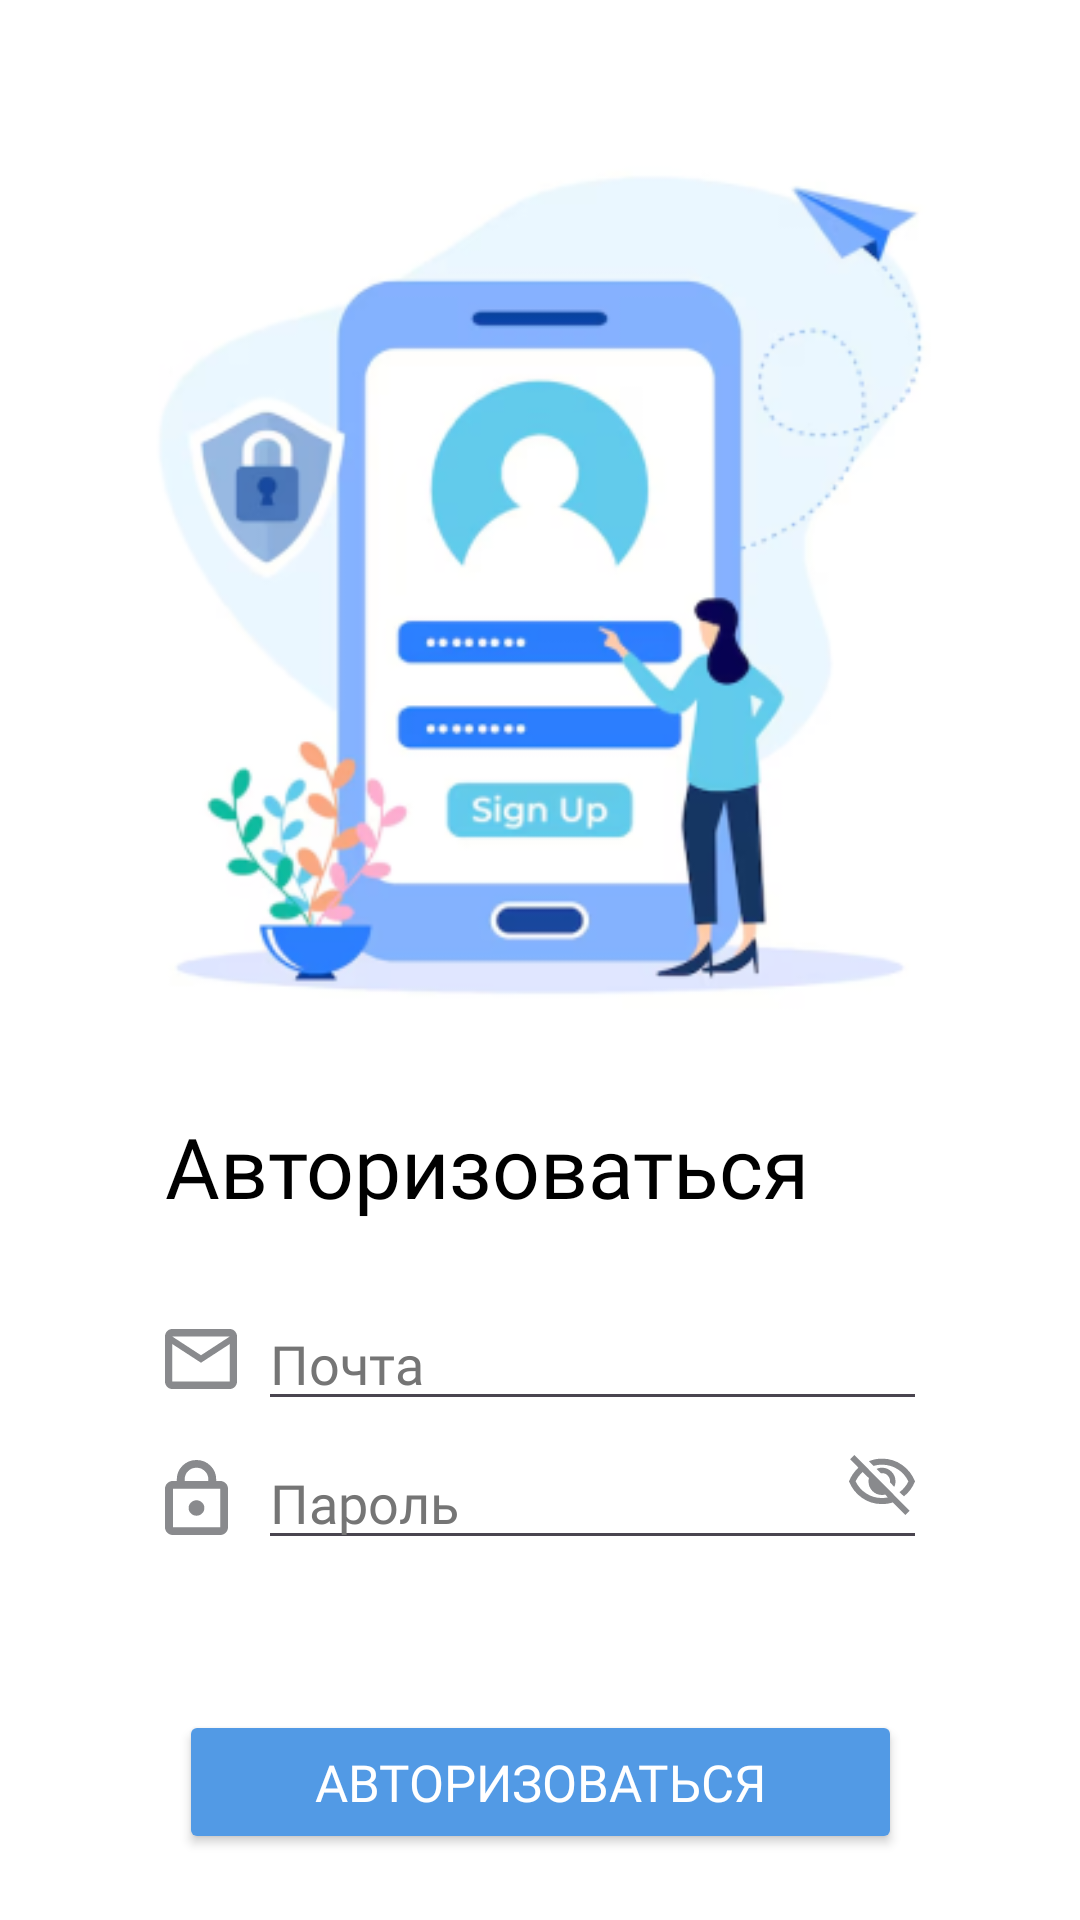

Here is an Android app screen rendered from its layout file. Give the layout XML and the strings, colors and styles it references.
<!-- AndroidManifest.xml: application theme Theme.VG -->
<!-- res/layout/activity_login.xml -->
<?xml version="1.0" encoding="utf-8"?>
<androidx.constraintlayout.widget.ConstraintLayout xmlns:android="http://schemas.android.com/apk/res/android"
    xmlns:app="http://schemas.android.com/apk/res-auto"
    xmlns:tools="http://schemas.android.com/tools"
    android:id="@+id/main"
    android:layout_width="match_parent"
    android:layout_height="match_parent"
    android:background="@color/white"
    tools:context=".screens.entrance.LoginActivity">

    <ImageView
        android:id="@+id/im_login"
        android:layout_width="300dp"
        android:layout_height="300dp"
        app:srcCompat="@drawable/im_login"
        android:layout_marginTop="45dp"
        android:background="@android:color/transparent"
        app:layout_constraintEnd_toEndOf="parent"
        app:layout_constraintStart_toStartOf="parent"
        app:layout_constraintTop_toTopOf="parent"
        android:clickable="false"/>

    <TextView
        android:id="@+id/tv_login"
        style="@style/textSeamyBold"
        android:layout_width="wrap_content"
        android:layout_height="wrap_content"
        android:layout_marginStart="55dp"
        android:layout_marginTop="25dp"
        android:clickable="false"
        android:text="@string/login"
        app:layout_constraintStart_toStartOf="parent"
        app:layout_constraintTop_toBottomOf="@+id/im_login" />

    <LinearLayout
        android:id="@+id/linearLayout"
        android:layout_width="match_parent"
        android:layout_height="wrap_content"
        android:layout_marginHorizontal="55dp"
        android:layout_marginTop="25dp"
        android:orientation="vertical"
        app:layout_constraintEnd_toEndOf="parent"
        app:layout_constraintStart_toStartOf="parent"
        app:layout_constraintTop_toBottomOf="@+id/tv_login">

        <LinearLayout
            android:layout_width="wrap_content"
            android:layout_height="wrap_content">
            <ImageView
                android:layout_width="wrap_content"
                android:layout_height="wrap_content"
                android:layout_gravity="center"
                android:clickable="false"
                android:background="@drawable/vc_mail" />
            <EditText
                android:id="@+id/et_login_email"
                android:layout_width="270dp"
                android:layout_height="wrap_content"
                android:fontFamily="@font/readex_pro"
                android:hint="@string/email"
                android:layout_marginStart="7dp"
                android:textColorHint="#757575"
                android:inputType="text"
                android:textColor="@color/black"
                tools:ignore="TextFields" />
        </LinearLayout>

        <LinearLayout
            android:layout_width="wrap_content"
            android:layout_height="wrap_content"
            android:layout_marginTop="5dp">
            <ImageView
                android:layout_width="wrap_content"
                android:layout_height="wrap_content"
                android:layout_gravity="center"
                android:autofillHints=""
                android:clickable="false"
                android:background="@drawable/vc_lock" />
            <FrameLayout
                android:layout_width="wrap_content"
                android:layout_height="wrap_content">
                <EditText
                    android:id="@+id/et_login_password"
                    android:layout_width="270dp"
                    android:layout_height="wrap_content"
                    android:layout_marginStart="10dp"
                    android:paddingEnd="25dp"
                    android:autofillHints=""
                    android:fontFamily="@font/readex_pro"
                    android:hint="@string/password"
                    android:inputType="text"
                    android:textColor="@color/black"
                    android:textColorHint="#757575"
                    tools:ignore="TextFields" />
                <ImageButton
                    android:id="@+id/ib_login_eye"
                    android:layout_width="wrap_content"
                    android:layout_height="wrap_content"
                    android:layout_gravity="right|bottom"
                    android:layout_marginBottom="15dp"
                    android:background="@drawable/vc_eye_off"
                    android:contentDescription="@string/app_name"
                    tools:ignore="TouchTargetSizeCheck" />
            </FrameLayout>
        </LinearLayout>
    </LinearLayout>

    <Button
        android:id="@+id/bt_login_login"
        android:layout_width="241dp"
        android:layout_height="wrap_content"
        android:layout_marginTop="50dp"
        android:backgroundTint="@color/blue"
        android:fontFamily="@font/readex_pro"
        android:text="@string/login"
        android:textColor="@color/white"
        android:textSize="17sp"
        app:layout_constraintEnd_toEndOf="@+id/linearLayout"
        app:layout_constraintStart_toStartOf="@+id/linearLayout"
        app:layout_constraintTop_toBottomOf="@+id/linearLayout"
        tools:ignore="TextSizeCheck,DuplicateSpeakableTextCheck" />

    <LinearLayout
        android:id="@+id/ln_login_signUp"
        android:layout_width="wrap_content"
        android:layout_height="wrap_content"
        android:layout_marginTop="36dp"
        android:orientation="horizontal"
        app:layout_constraintEnd_toEndOf="parent"
        app:layout_constraintStart_toStartOf="parent"
        app:layout_constraintTop_toBottomOf="@id/bt_login_login">
        <TextView
            android:layout_width="match_parent"
            android:layout_height="wrap_content"
            android:textSize="14sp"
            android:fontFamily="@font/readex_pro"
            android:textColor="@color/black"
            android:text="@string/no_account_1"/>
        <TextView
            android:layout_width="match_parent"
            android:layout_height="wrap_content"
            android:textSize="14sp"
            android:layout_marginStart="3dp"
            android:fontFamily="@font/readex_pro"
            android:textColor="@color/violet"
            android:text="@string/no_account_2"/>
    </LinearLayout>

</androidx.constraintlayout.widget.ConstraintLayout>
<!-- resources referenced by this layout -->
<resources>
  <color name="black">#FF000000</color>
  <color name="blue">#529AE5</color>
  <color name="violet">#443FCA</color>
  <color name="white">#FFFFFFFF</color>
  <!-- drawable vc_lock (drawable) -->
  <vector xmlns:android="http://schemas.android.com/apk/res/android"
      android:width="21dp"
      android:height="25dp"
      android:viewportWidth="21"
      android:viewportHeight="25">
    <path
        android:pathData="M2.625,25C1.903,25 1.285,24.748 0.771,24.244C0.257,23.741 0,23.135 0,22.428V9.566C0,8.859 0.257,8.253 0.771,7.749C1.285,7.245 1.903,6.994 2.625,6.994H3.938V6.431C3.938,4.652 4.577,3.135 5.857,1.881C7.137,0.627 8.684,0 10.5,0C12.316,0 13.863,0.627 15.143,1.881C16.423,3.135 17.063,4.652 17.063,6.431V6.994H18.375C19.097,6.994 19.715,7.245 20.229,7.749C20.743,8.253 21,8.859 21,9.566V22.428C21,23.135 20.743,23.741 20.229,24.244C19.715,24.748 19.097,25 18.375,25H2.625ZM2.625,22.428H18.375V9.566H2.625V22.428ZM10.5,18.569C11.222,18.569 11.84,18.317 12.354,17.813C12.868,17.31 13.125,16.704 13.125,15.997C13.125,15.289 12.868,14.684 12.354,14.18C11.84,13.676 11.222,13.424 10.5,13.424C9.778,13.424 9.16,13.676 8.646,14.18C8.132,14.684 7.875,15.289 7.875,15.997C7.875,16.704 8.132,17.31 8.646,17.813C9.16,18.317 9.778,18.569 10.5,18.569ZM6.563,6.994H14.438V6.431C14.438,5.359 14.055,4.448 13.289,3.698C12.523,2.947 11.594,2.572 10.5,2.572C9.406,2.572 8.477,2.947 7.711,3.698C6.945,4.448 6.563,5.359 6.563,6.431V6.994Z"
        android:fillColor="#898A8D"/>
  </vector>
  <!-- drawable vc_mail (drawable) -->
  <vector xmlns:android="http://schemas.android.com/apk/res/android"
      android:width="24dp"
      android:height="20dp"
      android:viewportWidth="24"
      android:viewportHeight="20">
    <path
        android:pathData="M2.4,20C1.74,20 1.175,19.755 0.705,19.266C0.235,18.776 0,18.188 0,17.5V2.5C0,1.813 0.235,1.224 0.705,0.734C1.175,0.245 1.74,0 2.4,0H21.6C22.26,0 22.825,0.245 23.295,0.734C23.765,1.224 24,1.813 24,2.5V17.5C24,18.188 23.765,18.776 23.295,19.266C22.825,19.755 22.26,20 21.6,20H2.4ZM12,11.25L2.4,5V17.5H21.6V5L12,11.25ZM12,8.75L21.6,2.5H2.4L12,8.75ZM2.4,5V2.5V17.5V5Z"
        android:fillColor="#898A8D"/>
  </vector>
  <string name="app_name">VG</string>
  <string name="email">Почта</string>
  <string name="login">Авторизоваться</string>
  <string name="no_account_1">Впервые здесь?</string>
  <string name="no_account_2">Зарегистрироваться</string>
  <string name="password">Пароль</string>
  <style name="textSeamyBold">
          <item name="android:textSize">28sp</item>
          <item name="fontFamily">@font/readex_pro</item>
          <item name="android:textColor">@color/black</item>
      </style>
  <style name="Theme.VG" parent="Base.Theme.VG" />
  <style name="Base.Theme.VG" parent="Theme.Material3.DayNight.NoActionBar">
          
          
      </style>
</resources>
